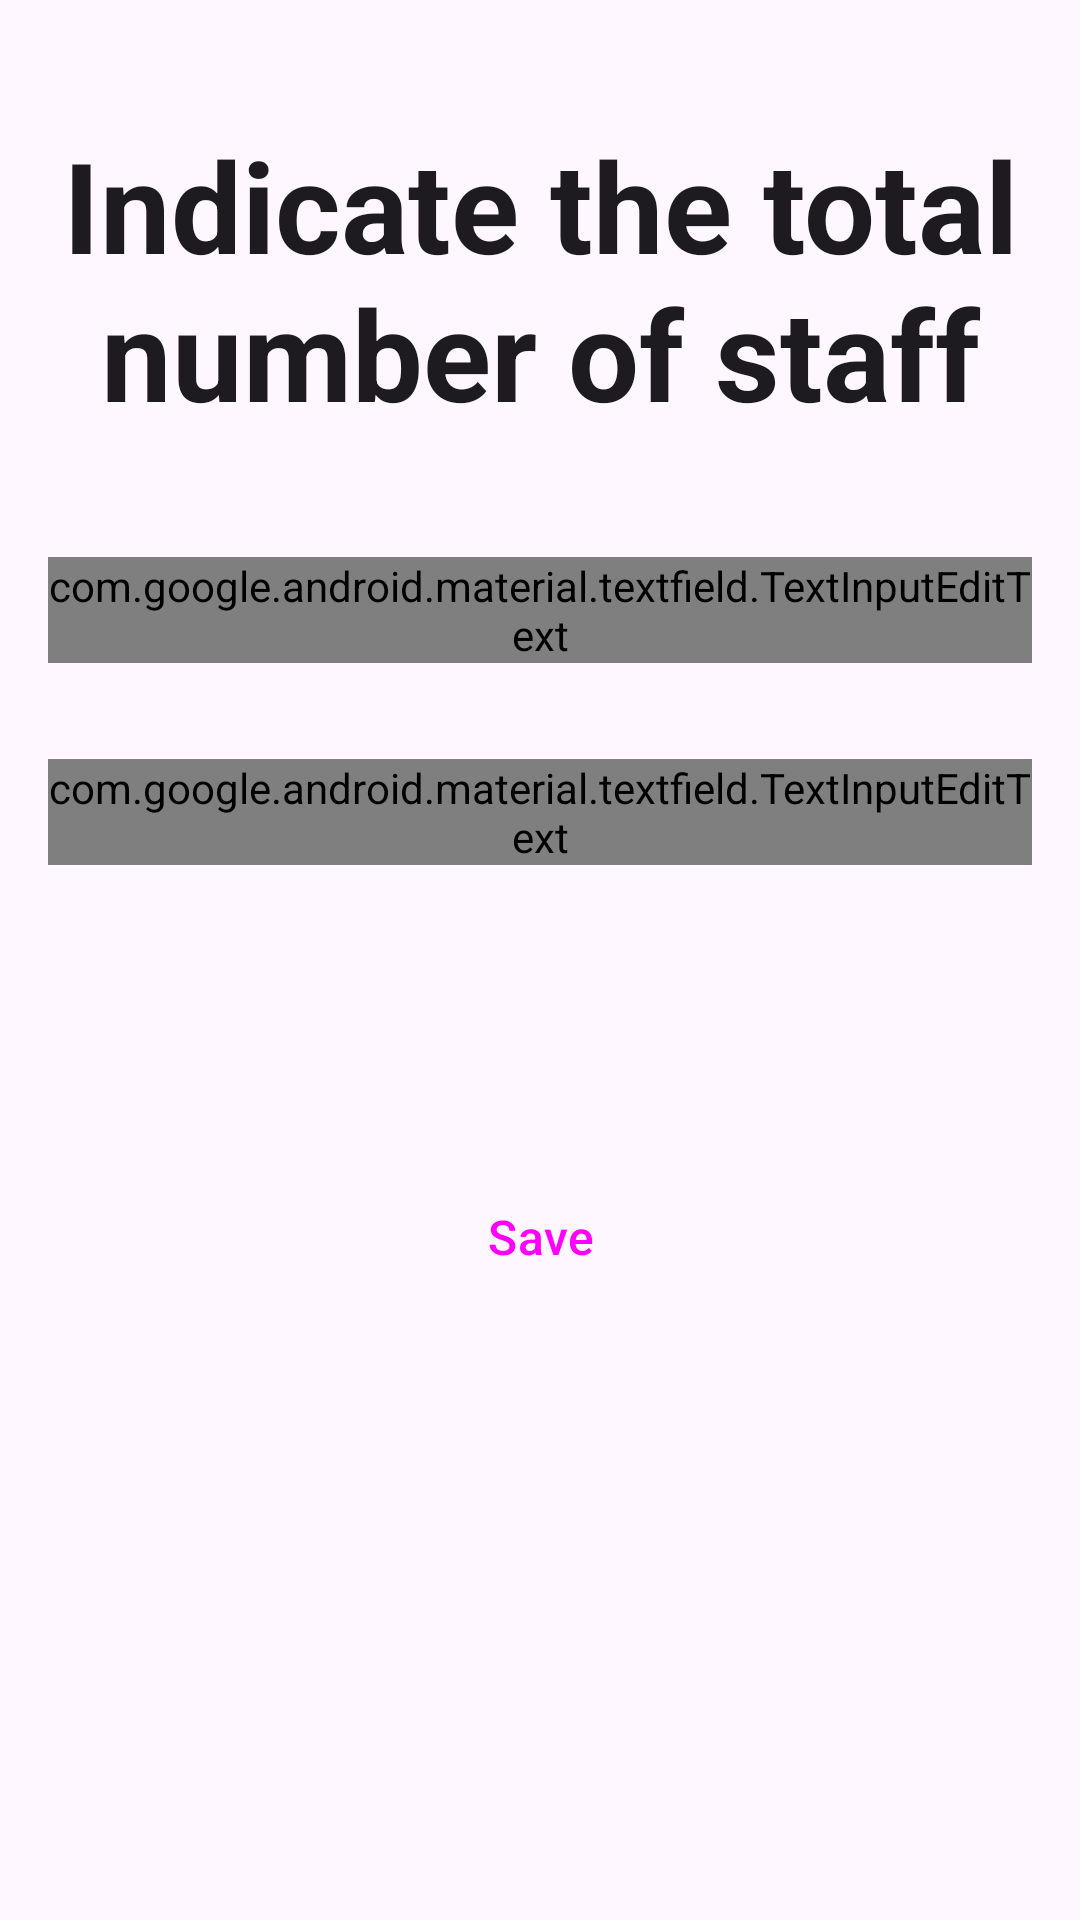

Android layout source for this screen:
<!-- AndroidManifest.xml: application theme Theme.Android_app -->
<!-- res/layout/fragment_staff_information.xml -->
<?xml version="1.0" encoding="utf-8"?>
<androidx.constraintlayout.widget.ConstraintLayout xmlns:android="http://schemas.android.com/apk/res/android"
    xmlns:app="http://schemas.android.com/apk/res-auto"
    xmlns:tools="http://schemas.android.com/tools"
    android:layout_width="match_parent"
    android:layout_height="match_parent">


    <TextView
        android:id="@+id/textView2"
        style="@style/TextAppearance.AppCompat.Headline"
        android:layout_width="0dp"
        android:layout_height="wrap_content"
        android:padding="8dp"
        android:layout_marginTop="32dp"
        android:text="@string/number_of_staff"
        android:textAlignment="center"
        android:textColor="@color/LocalBrown"
        android:textSize="42sp"
        android:textStyle="bold"
        app:layout_constraintEnd_toEndOf="parent"
        app:layout_constraintHorizontal_bias="0.5"
        app:layout_constraintStart_toStartOf="parent"
        app:layout_constraintTop_toTopOf="parent" />

    <com.google.android.material.textfield.TextInputLayout
        android:id="@+id/StaffInfoFragmentMaleStaffLayout"
        android:layout_width="0dp"
        android:layout_height="wrap_content"
        android:layout_marginStart="16dp"
        android:layout_marginTop="32dp"
        android:layout_marginEnd="16dp"
        android:hint="@string/hint_male_staff"
        android:textColorHint="?attr/colorPrimary"
        app:boxStrokeColor="?attr/colorPrimary"
        app:boxStrokeWidth="1dp"
        app:boxStrokeWidthFocused="1.5dp"
        app:layout_constraintEnd_toEndOf="parent"
        app:layout_constraintHorizontal_bias="0.5"
        app:layout_constraintStart_toStartOf="parent"
        app:layout_constraintTop_toBottomOf="@+id/textView2">

        <com.google.android.material.textfield.TextInputEditText
            android:id="@+id/StaffInfoFragmentMaleStaffLayoutEdit"
            style="@style/TextAppearance.AppCompat.Medium"
            android:layout_width="match_parent"
            android:layout_height="wrap_content"
            android:imeOptions="actionNext"
            android:inputType="numberDecimal"
            android:textColor="?attr/colorPrimary"
            android:textStyle="bold"
            tools:layout_editor_absoluteX="14dp"
            tools:layout_editor_absoluteY="86dp" />

    </com.google.android.material.textfield.TextInputLayout>


    <com.google.android.material.textfield.TextInputLayout
        android:id="@+id/StaffInfoFragmentFemaleStaffLayout"
        android:layout_width="0dp"
        android:layout_height="wrap_content"
        android:layout_marginStart="16dp"
        android:layout_marginEnd="16dp"
        android:layout_marginTop="32dp"
        android:hint="@string/hint_female_staff"
        android:textColorHint="?attr/colorPrimary"
        app:boxStrokeColor="?attr/colorPrimary"
        app:boxStrokeWidth="1dp"
        app:boxStrokeWidthFocused="1.5dp"
        app:layout_constraintEnd_toEndOf="parent"
        app:layout_constraintHorizontal_bias="0.5"
        app:layout_constraintStart_toStartOf="parent"
        app:layout_constraintTop_toBottomOf="@+id/StaffInfoFragmentMaleStaffLayout">

        <com.google.android.material.textfield.TextInputEditText
            android:id="@+id/StaffInfoFragmentFemaleStaffLayoutEdit"
            style="@style/TextAppearance.AppCompat.Medium"
            android:layout_width="match_parent"
            android:layout_height="wrap_content"
            android:imeOptions="actionDone"
            android:inputType="numberDecimal"
            android:textColor="?attr/colorPrimary"
            android:textStyle="bold"
            tools:layout_editor_absoluteX="14dp"
            tools:layout_editor_absoluteY="86dp" />

    </com.google.android.material.textfield.TextInputLayout>

    <Button
        android:id="@+id/StaffInfoFragmentSaveBtn"
        style="@style/Widget.Material3.Button"
        android:layout_width="0dp"
        android:layout_height="wrap_content"
        android:layout_marginStart="16dp"
        android:layout_marginEnd="16dp"
        android:layout_marginTop="100dp"
        android:text="@string/save"
        android:textSize="16sp"
        app:layout_constraintEnd_toEndOf="parent"
        app:layout_constraintHorizontal_bias="0.5"
        app:layout_constraintStart_toStartOf="parent"
        app:layout_constraintTop_toBottomOf="@+id/StaffInfoFragmentFemaleStaffLayout" />

</androidx.constraintlayout.widget.ConstraintLayout>
<!-- resources referenced by this layout -->
<resources>
  <string name="hint_female_staff">Female staff</string>
  <string name="hint_male_staff">Male Staff</string>
  <string name="number_of_staff">Indicate the total number of staff</string>
  <string name="save">Save</string>
  <style name="Theme.Android_app" parent="Theme.Material3.Light.NoActionBar">
          
          <item name="colorPrimary">@color/LocalBrown</item>
          <item name="colorPrimaryVariant">@color/LocalBrownDark</item>
          <item name="colorOnPrimary">@color/white</item>
          
          <item name="colorSecondary">@color/LocalYellow</item>
          <item name="colorSecondaryVariant">@color/LocalYellowDark</item>
          <item name="colorOnSecondary">@color/white</item>
          
          <item name="android:statusBarColor">?attr/colorPrimaryVariant</item>
  
          <item name="colorOnSurface">?attr/colorPrimary</item>
  
          <item name="colorOnSecondaryContainer">?attr/colorPrimary</item>
  
  
          
  
          <item name="shapeAppearanceSmallComponent">@style/ShapeAppearance.EduTeam.SmallComponent
          </item>
          <item name="shapeAppearanceMediumComponent">@style/ShapeAppearance.EduTeam.MediumComponent
          </item>
          <item name="shapeAppearanceLargeComponent">@style/ShapeAppearance.EduTeam.LargeComponent
          </item>
  
      </style>
  <!-- not gathered from this repository: default colours our renderer supplied (Android Studio template values) -->
  <color name="white">#FFFFFFFF</color>
</resources>
